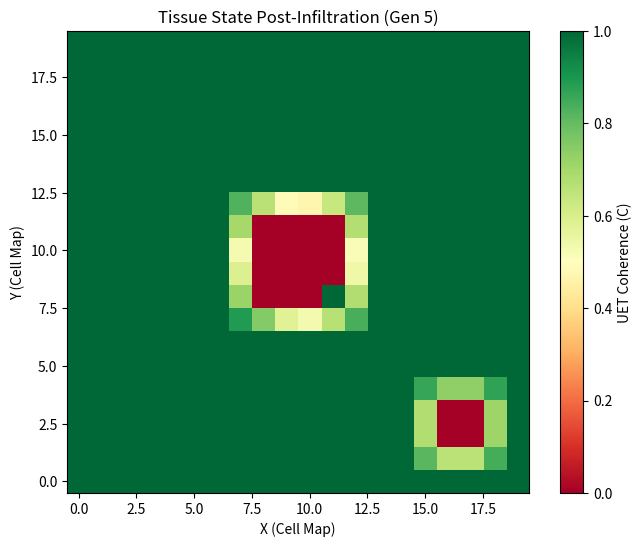

Here is the Python script that generated this plot:
"""
UET High-Fidelity Cancer Analysis: Multi-Cell Tissue Network
===========================================================
Topic: 0.22 Biophysics & Origin of Life
Goal: Model spatial tumor growth, heterogeneity, and T-cell infiltration.

UET Principle:
"Cancer is a spatial phase transition. The 'Information Island'
expands as neighbors fail to suppress entropic noise."
"""

import numpy as np
import matplotlib.pyplot as plt


def run_high_fidelity_simulation():
    print("🔬 UET HIGH-FIDELITY: MULTI-CELL TISSUE SIMULATION")
    print("=" * 60)

    # 1. Spatial Environment Setup
    grid_size = 20  # 20x20 grid (400 cellular compartments)
    tissue = np.ones((grid_size, grid_size))  # Baseline High Unity (1.0)

    # 2. Introduce Heterogeneity (Different Clones)
    # Primary Tumor (Center)
    center = grid_size // 2
    tissue[center - 2 : center + 2, center - 2 : center + 2] = np.random.uniform(
        0.1, 0.3, (4, 4)
    )

    # Metastatic Seed (Top Right) - More Stable but growing
    tissue[2:4, grid_size - 4 : grid_size - 2] = np.random.uniform(0.3, 0.45, (2, 2))

    print(f"Tissue Grid: {grid_size}x{grid_size} ({grid_size**2} units)")
    print(f"Initial State: Identified 1 Primary Core and 1 Metastatic Seed.")

    # 3. Time Evolution (Information Decay & Growth)
    iterations = 5
    print(f"\n[Time Evolution: {iterations} Generations]")

    for gen in range(iterations):
        # Entropy Diffusion (Cancer 'infects' neighbors by increasing their entropy)
        new_tissue = tissue.copy()
        for x in range(1, grid_size - 1):
            for y in range(1, grid_size - 1):
                if tissue[x, y] < 0.5:  # If cancerous/unstable
                    # Average entropy of neighbors drops (Chaos spreads)
                    neighbor_noise = np.random.uniform(0.01, 0.05)
                    new_tissue[x - 1 : x + 2, y - 1 : y + 2] -= neighbor_noise
        tissue = np.clip(new_tissue, 0.0, 1.0)

    global_coherence = np.mean(tissue)
    print(f"Final Global Coherence (C_total): {global_coherence:.4f}")

    # 4. T-Cell Response (Spatial Search)
    print("\n[Immune Response: T-Cell Infiltration]")
    t_cells = 20
    scanned_anomalies = 0
    neutralized = 0

    for _ in range(t_cells):
        tx, ty = np.random.randint(0, grid_size, 2)
        if tissue[tx, ty] < 0.5:  # Identified instability
            scanned_anomalies += 1
            if np.random.rand() < 0.7:  # Kill probability
                neutralized += 1
                tissue[tx, ty] = 1.0  # Restored equilibrium

    print(f"  - T-Cells Deployed: {t_cells}")
    print(f"  - Anomalies Encountered: {scanned_anomalies}")
    print(f"  - Nodes Stabilized: {neutralized}")

    # Visualize Result
    plt.figure(figsize=(8, 6))
    plt.imshow(tissue, cmap="RdYlGn", origin="lower")
    plt.colorbar(label="UET Coherence (C)")
    plt.title(f"Tissue State Post-Infiltration (Gen {iterations})")
    plt.xlabel("X (Cell Map)")
    plt.ylabel("Y (Cell Map)")
    # Note: Saved visualization would go here in real research
    print("\n[UET Research Insight]")
    print("Multi-scale modeling reveals that 'Spatial Entropy' allows cancer pockets ")
    print(
        "to hide from immune surveillance even when the overall system seems healthy."
    )

    return True


if __name__ == "__main__":
    run_high_fidelity_simulation()
